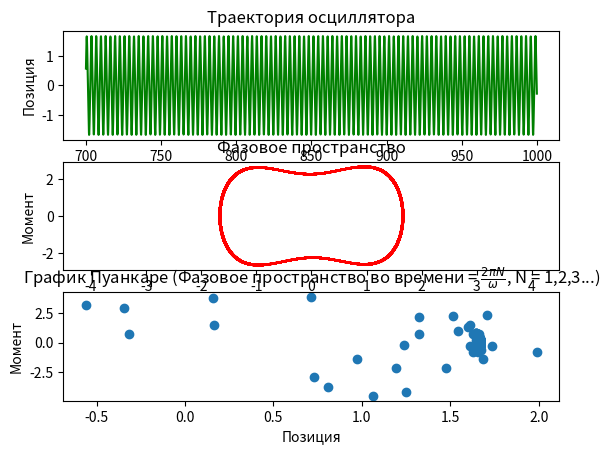

Generate this figure with matplotlib:
# Этот код имитирует осциллятор затухания:
# Осциллятор с затухающими гармониками в двухъямном потенциале.
# F = -gamma*dx/dt + 2*a*x - 4*b*x^3 + F_0*cos(omega*t)
# Нелинейное дифференциальное уравнение второго порядка, решенное численно с помощью разложения Тейлора.

# Для текущего набора параметров движение хаотическое, т.е.
# движение сильно зависит от начальных условий. 
# Дополнительно фиксированного периода движения не наблюдается. Сюжет Пуанкаре - фрактал.

import numpy as np
from matplotlib.pyplot import * 

# -------------Коэффициенты---------------------

# Первоначальные условия
x,v = 0.5, 0

# Продолжительность моделирования
T = 1000

# Для хаоса а = 0.5 и b = 0.0625
# Для простого случая а = 0 и b = 1
a = 1	# 0.5
b = 1 	#0.0625

F_0 = 2.5

omega = 2.0
gamma = 0.1

# ------------------------------------------

h = 1e-1 # Шаг времени
period = 2*np.pi/(1.0*omega)
t = np.arange(0,T,h)

def x_2(x,v):
    return -gamma*v + 2.0*a*x - 4.0*b*x*x*x

def x_3(x2,x,v):
    return -gamma*x2 + 2.0*a*v -12.0*b*x*x*v

def x_4(x3,x2,x,v):
    return -gamma*x3 + 2.0*a*x2 -12.0*b*x*x*x2 - 24.0*b*v*v*x

def x_5(x4,x3,x2,x,v):
    return -gamma*x4 + 2*a*x3 -12.0*b*(x*x*x3 + 2.0*x2*x*v) -24.0*b*(v*v*v+2*x*v*x2)

# Тригонометрические члены в производных. Оценить перед циклом
x2F = F_0*np.cos(omega*t)
x3F = -F_0*omega*np.sin(omega*t)
x4F = -F_0*omega*omega*np.cos(omega*t)
x5F = F_0*omega*omega*omega*np.sin(omega*t)

# Коэффициенты перед разложением в ряд Тейлора
# Оценить перед циклом
coef1 = 0.5*h**2.0
coef2 = 1.0/6.0*h**3.0
coef3 = 1.0/24.0*h**4.0
coef4 = 1.0/120.0*h**5.0


position, velocity = np.zeros(len(t)) , np.zeros(len(t))
position[0] = x

for i in range(1,len(t)):

    d2 = x_2(x,v) + x2F[i]
    d3 = x_3(d2,x,v) + x3F[i]
    d4 = x_4(d3,d2,x,v) + x4F[i]
    d5 = x_5(d4,d3,d2,x,v) + x5F[i]
	
    # Разложение в ряд Тейлора для x, v. Заказать h ^ 5
    x += v*h + coef1*d2 + coef2*d3 + coef3*d4 + coef4*d5
    v += d2*h + coef1*d3 + coef2*d4 + coef3*d5
	
    position[i], velocity[i] = x , v


# Получите точки фазового пространства в целых кратных периодах для графика Пуанкаре
strange_attractor = np.zeros([int(T/period),2])
k = 1

for i in range(len(t)):
    if abs(t[i]-k*period)<h:
        strange_attractor[k-1,0] = position[i]
        strange_attractor[k-1,1] = velocity[i]
        k+=1


subplot(3,1,1)
plot(t[-3000:],position[-3000:],'g-')
title('Траектория осциллятора')
ylabel('Позиция')

subplot(3,1,2)
plot(position[-3000:],velocity[-3000:],'r-')
title('Фазовое пространство')
xlim([-4.5,4.5])
ylabel('Момент')

subplot(3,1,3)
scatter(strange_attractor[:,0],strange_attractor[:,1])
xlabel('Позиция')
ylabel('Момент')
title(r'График Пуанкаре (Фазовое пространство во времени = $\frac{2\pi N}{\omega}$, N = 1,2,3...)')

show()